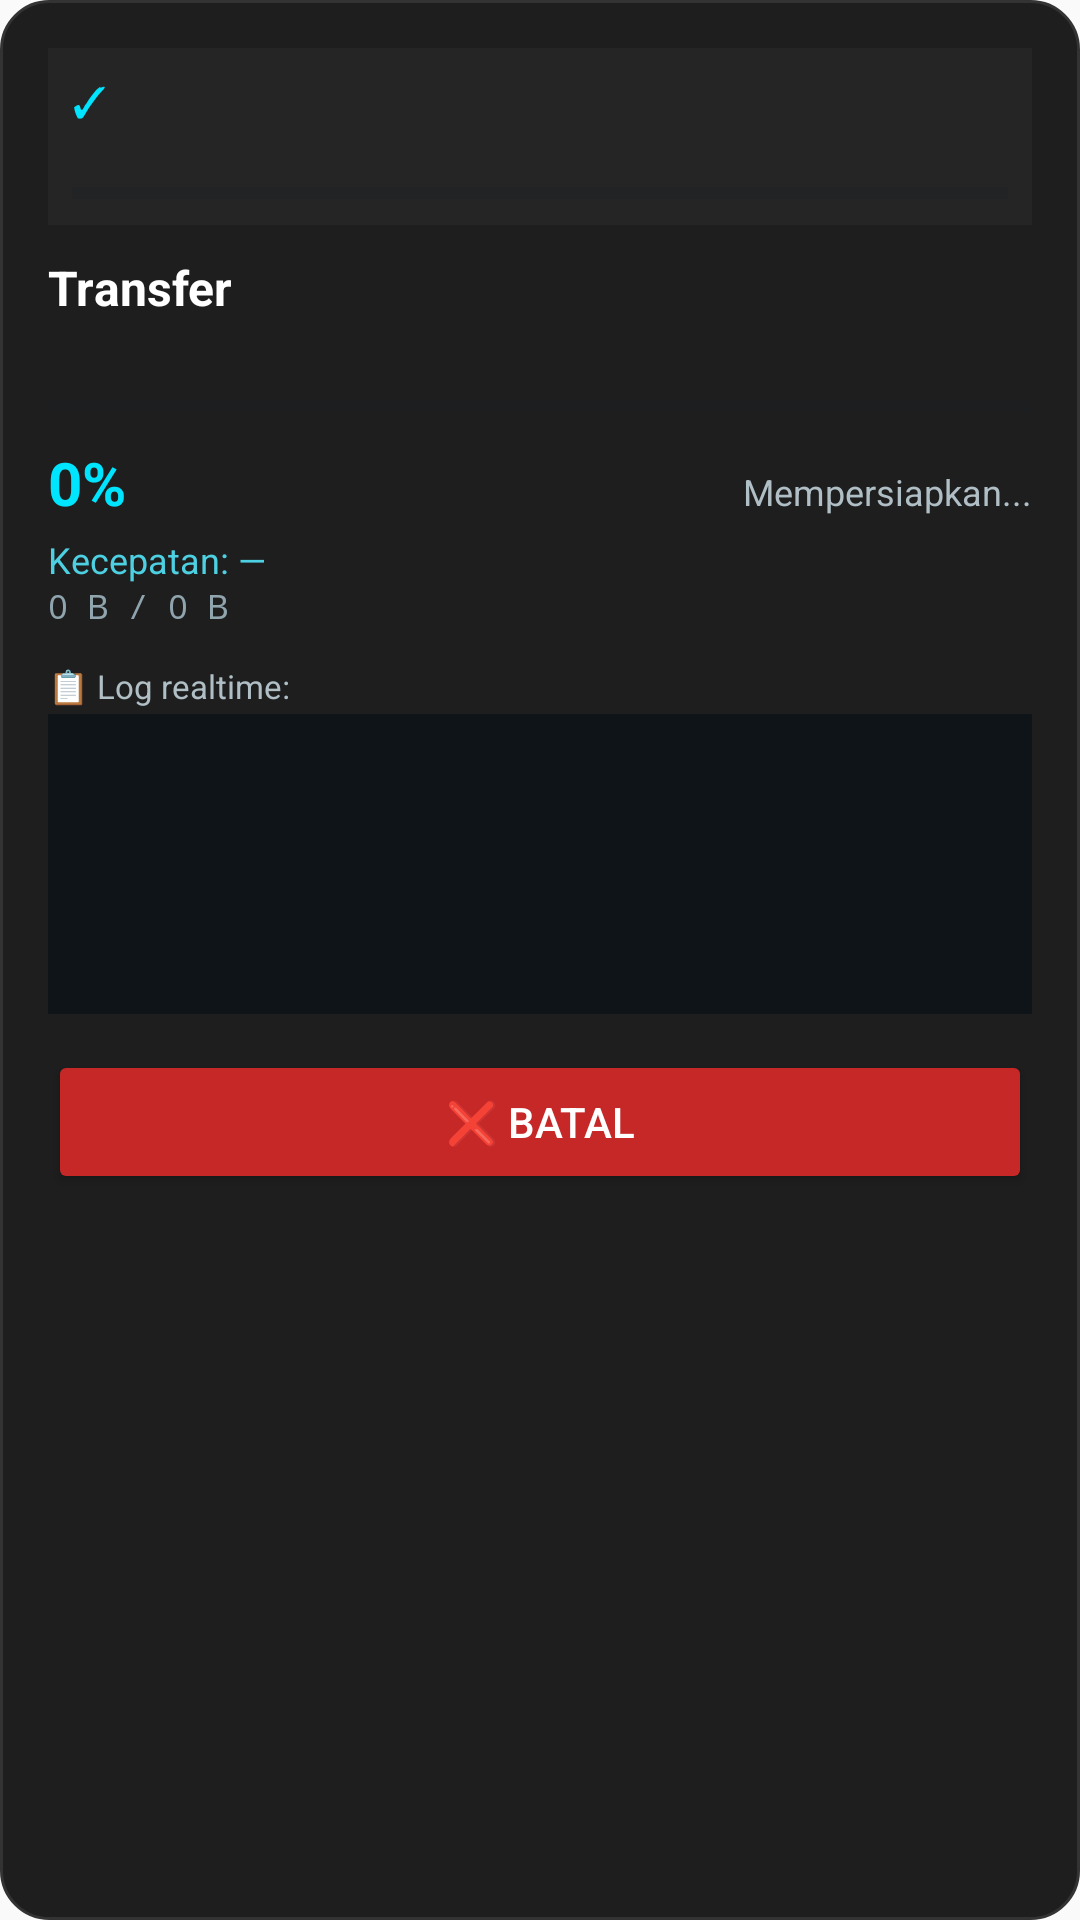

Here is an Android app screen rendered from its layout file. Give the layout XML and the strings, colors and styles it references.
<!-- AndroidManifest.xml: application theme Theme.AppCompat.DayNight.NoActionBar -->
<!-- res/layout/dialog_transfer_v2.xml -->
<?xml version="1.0" encoding="utf-8"?>
<LinearLayout xmlns:android="http://schemas.android.com/apk/res/android"
    android:layout_width="match_parent" android:layout_height="wrap_content"
    android:orientation="vertical" android:background="@drawable/bg_dialog_dark"
    android:padding="16dp">

    <LinearLayout android:id="@+id/storageBanner"
        android:layout_width="match_parent" android:layout_height="wrap_content"
        android:orientation="vertical" android:background="#252525"
        android:padding="8dp" android:layout_marginBottom="10dp">

        <TextView android:id="@+id/tvStorageIcon"
            android:layout_width="wrap_content" android:layout_height="wrap_content"
            android:text="✓" android:textColor="#00E5FF" android:textSize="14sp"/>

        <TextView android:id="@+id/tvStorageText"
            android:layout_width="match_parent" android:layout_height="wrap_content"
            android:text="" android:textColor="#FFFFFF" android:textSize="11sp"/>

        <ProgressBar android:id="@+id/storageBar"
            style="?android:attr/progressBarStyleHorizontal"
            android:layout_width="match_parent" android:layout_height="5dp"
            android:max="100" android:progress="0"
            android:progressTint="#00E5FF" android:progressBackgroundTint="#1A2027"
            android:layout_marginTop="4dp"/>
    </LinearLayout>

    <TextView android:id="@+id/tvTitle"
        android:layout_width="match_parent" android:layout_height="wrap_content"
        android:text="Transfer" android:textColor="#FFFFFF"
        android:textSize="16sp" android:textStyle="bold"/>

    <TextView android:id="@+id/tvFile"
        android:layout_width="match_parent" android:layout_height="wrap_content"
        android:text="" android:textColor="#90A4AE" android:textSize="11sp"
        android:maxLines="1" android:ellipsize="middle"
        android:paddingBottom="10dp"/>

    <ProgressBar android:id="@+id/progressBar"
        style="?android:attr/progressBarStyleHorizontal"
        android:layout_width="match_parent" android:layout_height="8dp"
        android:max="100" android:progress="0"
        android:progressTint="#00E5FF" android:progressBackgroundTint="#1A2027"
        android:layout_marginBottom="8dp"/>

    <LinearLayout android:layout_width="match_parent" android:layout_height="wrap_content"
        android:orientation="horizontal">

        <TextView android:id="@+id/tvPercent"
            android:layout_width="wrap_content" android:layout_height="wrap_content"
            android:text="0%" android:textColor="#00E5FF"
            android:textSize="20sp" android:textStyle="bold"/>

        <TextView android:id="@+id/tvStatus"
            android:layout_width="0dp" android:layout_height="wrap_content"
            android:layout_weight="1" android:text="Mempersiapkan..."
            android:textColor="#B0BEC5" android:textSize="12sp"
            android:gravity="end"/>
    </LinearLayout>

    <LinearLayout android:layout_width="match_parent" android:layout_height="wrap_content"
        android:orientation="horizontal" android:layout_marginTop="4dp">

        <TextView android:id="@+id/tvSpeed"
            android:layout_width="0dp" android:layout_height="wrap_content"
            android:layout_weight="1" android:text="Kecepatan: —"
            android:textColor="#4DD0E1" android:textSize="12sp"/>

        <TextView android:id="@+id/tvEta"
            android:layout_width="0dp" android:layout_height="wrap_content"
            android:layout_weight="1" android:text=""
            android:textColor="#4DD0E1" android:textSize="12sp"
            android:gravity="end"/>
    </LinearLayout>

    <TextView android:id="@+id/tvBytes"
        android:layout_width="match_parent" android:layout_height="wrap_content"
        android:text="0 B / 0 B"
        android:textColor="#90A4AE" android:textSize="11sp"
        android:fontFamily="monospace" android:paddingBottom="8dp"/>

    <TextView android:layout_width="match_parent" android:layout_height="wrap_content"
        android:text="📋 Log realtime:"
        android:textColor="#B0BEC5" android:textSize="11sp"
        android:paddingTop="4dp" android:paddingBottom="2dp"/>

    <ScrollView android:id="@+id/scrollLog"
        android:layout_width="match_parent" android:layout_height="100dp"
        android:background="#0F1419" android:padding="6dp"
        android:layout_marginBottom="12dp">

        <TextView android:id="@+id/tvLog"
            android:layout_width="match_parent" android:layout_height="wrap_content"
            android:text="" android:textColor="#00FF00"
            android:textSize="10sp" android:fontFamily="monospace"/>
    </ScrollView>

    <Button android:id="@+id/btnCancel"
        android:layout_width="match_parent" android:layout_height="48dp"
        android:text="❌ Batal" android:textColor="#FFFFFF"
        android:backgroundTint="#C62828"/>
</LinearLayout>
<!-- resources referenced by this layout -->
<resources>
  <!-- drawable bg_dialog_dark (drawable) -->
  <?xml version="1.0" encoding="utf-8"?>
  <shape xmlns:android="http://schemas.android.com/apk/res/android" android:shape="rectangle">
      <solid android:color="#1E1E1E"/>
      <corners android:radius="16dp"/>
      <stroke android:width="1dp" android:color="#333333"/>
  </shape>
</resources>
